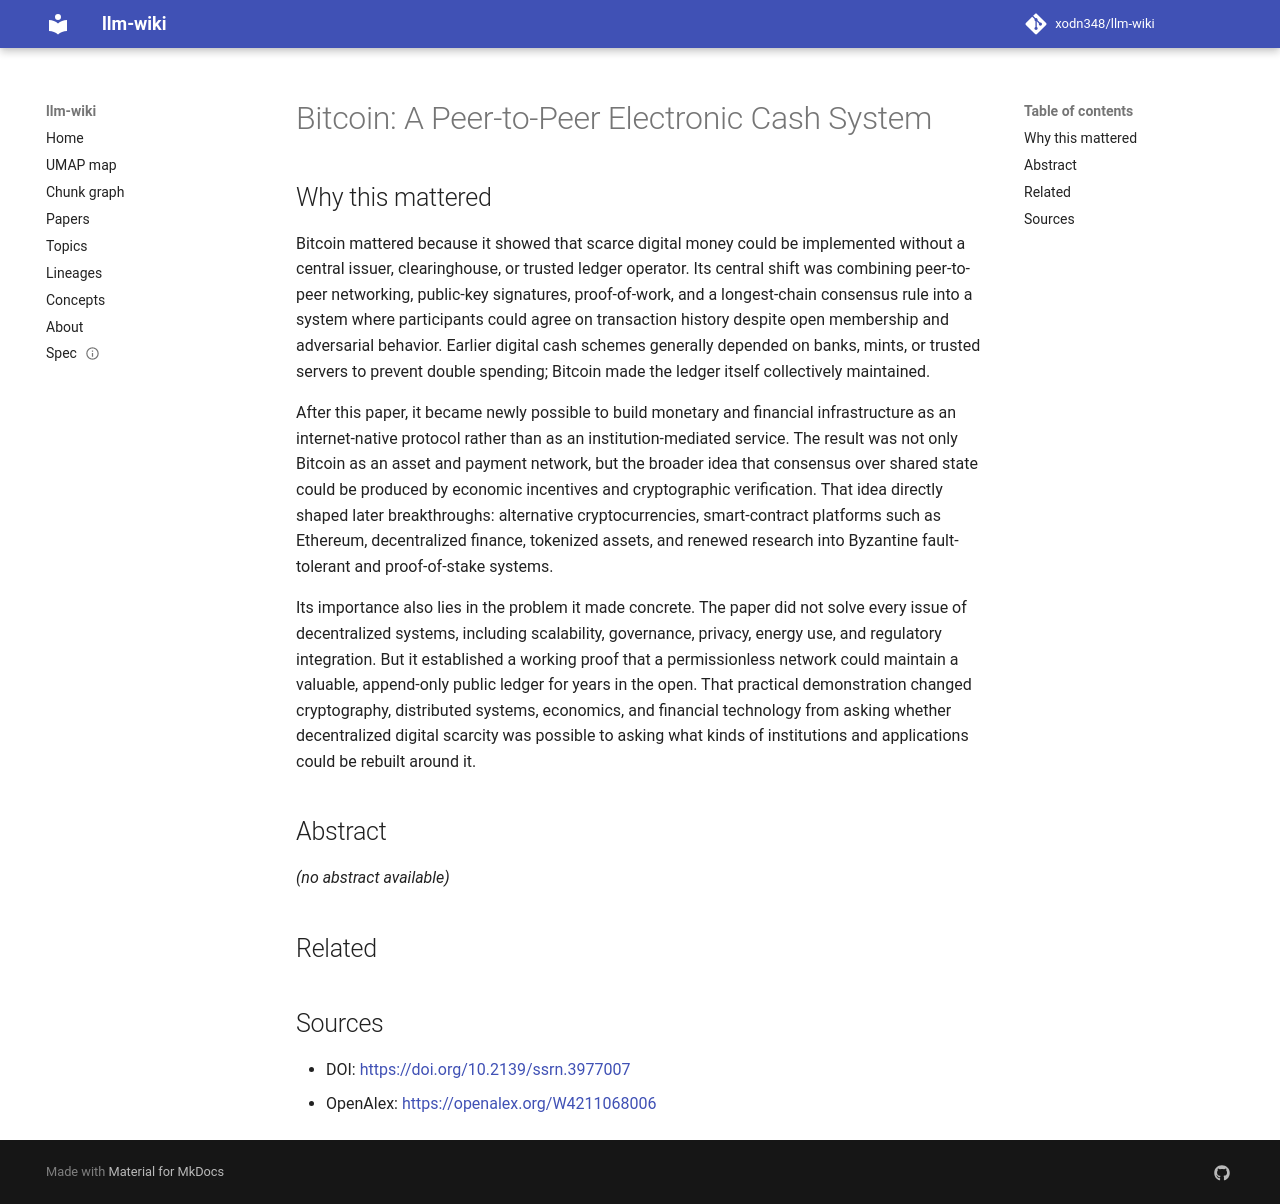

repository: xodn348/llm-wiki · page: paper/10_2139_ssrn_3977007/index.html · generator: mkdocs

---
title: 'Bitcoin: A Peer-to-Peer Electronic Cash System'
doi: 10.2139/ssrn.3977007
openalex_id: https://openalex.org/W4211068006
year: 2008
venue: SSRN Electronic Journal
authors: Spongebob Squarepants
citations: 11181
fleming_tier: true
concepts:
- Hash function
- Computer science
- Proof-of-work system
- Computer security
- Peer-to-peer
- Payment
- Trusted third party
- Timestamp
- Computer network
- Blockchain
---

# Bitcoin: A Peer-to-Peer Electronic Cash System

## Why this mattered

Bitcoin mattered because it showed that scarce digital money could be implemented without a central issuer, clearinghouse, or trusted ledger operator. Its central shift was combining peer-to-peer networking, public-key signatures, proof-of-work, and a longest-chain consensus rule into a system where participants could agree on transaction history despite open membership and adversarial behavior. Earlier digital cash schemes generally depended on banks, mints, or trusted servers to prevent double spending; Bitcoin made the ledger itself collectively maintained.

After this paper, it became newly possible to build monetary and financial infrastructure as an internet-native protocol rather than as an institution-mediated service. The result was not only Bitcoin as an asset and payment network, but the broader idea that consensus over shared state could be produced by economic incentives and cryptographic verification. That idea directly shaped later breakthroughs: alternative cryptocurrencies, smart-contract platforms such as Ethereum, decentralized finance, tokenized assets, and renewed research into Byzantine fault-tolerant and proof-of-stake systems.

Its importance also lies in the problem it made concrete. The paper did not solve every issue of decentralized systems, including scalability, governance, privacy, energy use, and regulatory integration. But it established a working proof that a permissionless network could maintain a valuable, append-only public ledger for years in the open. That practical demonstration changed cryptography, distributed systems, economics, and financial technology from asking whether decentralized digital scarcity was possible to asking what kinds of institutions and applications could be rebuilt around it.

## Abstract

_(no abstract available)_


## Related



## Sources

- DOI: [https://doi.org/10.2139/ssrn.3977007](https://doi.org/10.2139/ssrn.3977007)
- OpenAlex: [https://openalex.org/W4211068006](https://openalex.org/W4211068006)
